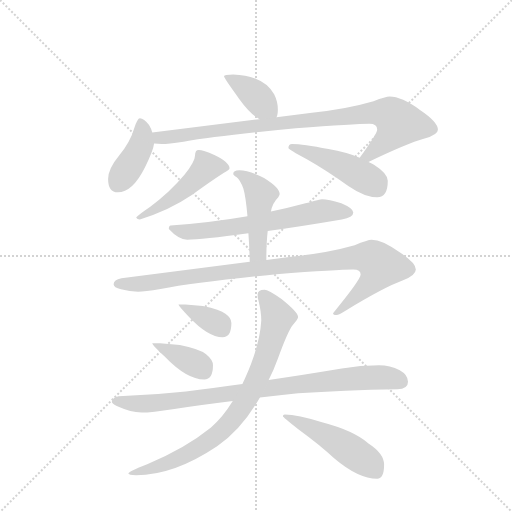
t = 0.00 s
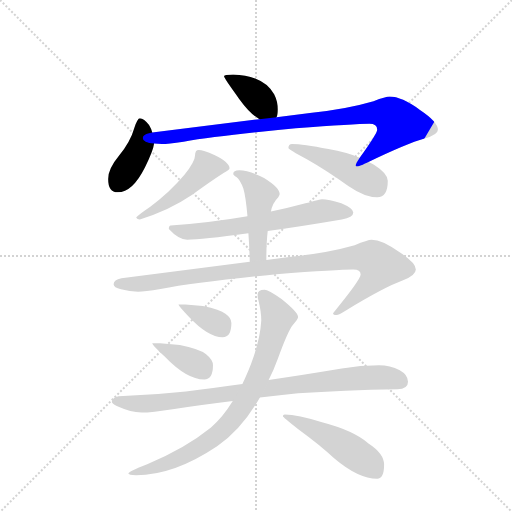
t = 1.98 s
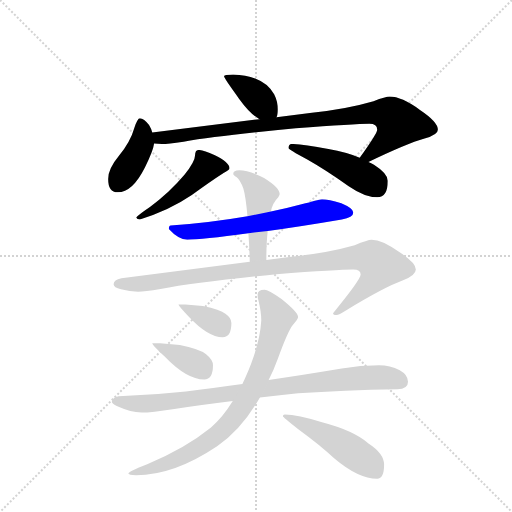
t = 3.95 s
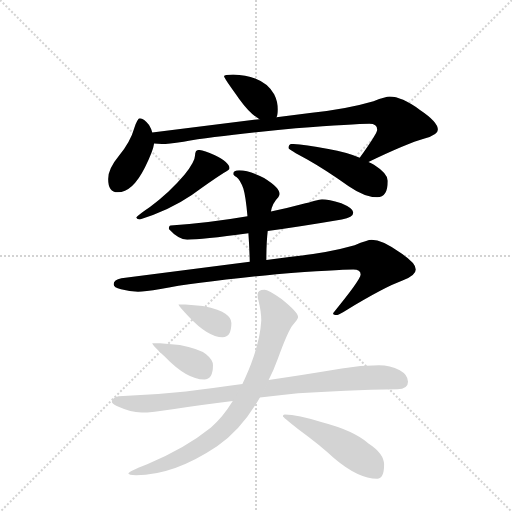
t = 5.93 s
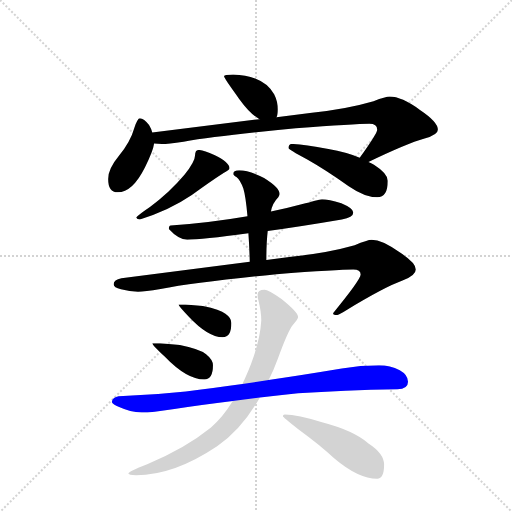
t = 7.90 s
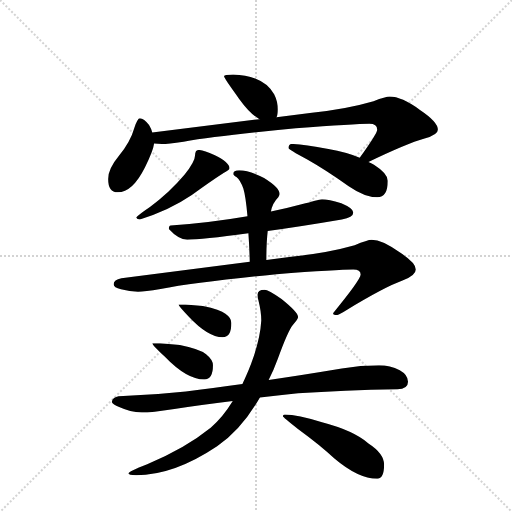
t = 9.88 s

The animated SVG that drew these frames (rendered in a browser with its animation timeline set to each time). Animation: 13 CSS @keyframes rules; one cycle of 9.88 s.

<svg version="1.1" viewBox="0 0 1024 1024" xmlns="http://www.w3.org/2000/svg">
  <g stroke="lightgray" stroke-dasharray="1,1" stroke-width="1" transform="scale(4, 4)">
    <line x1="0" y1="0" x2="256" y2="256"></line>
    <line x1="256" y1="0" x2="0" y2="256"></line>
    <line x1="128" y1="0" x2="128" y2="256"></line>
    <line x1="0" y1="128" x2="256" y2="128"></line>
  </g>
  <g transform="scale(0.92, -0.92) translate(60, -900)">
    <style type="text/css">
      
        @keyframes keyframes0 {
          from {
            stroke: blue;
            stroke-dashoffset: 389;
            stroke-width: 128;
          }
          56% {
            animation-timing-function: step-end;
            stroke: blue;
            stroke-dashoffset: 0;
            stroke-width: 128;
          }
          to {
            stroke: black;
            stroke-width: 1024;
          }
        }
        #make-me-a-hanzi-animation-0 {
          animation: keyframes0 0.5665690104166666s both;
          animation-delay: 0s;
          animation-timing-function: linear;
        }
      
        @keyframes keyframes1 {
          from {
            stroke: blue;
            stroke-dashoffset: 406;
            stroke-width: 128;
          }
          57% {
            animation-timing-function: step-end;
            stroke: blue;
            stroke-dashoffset: 0;
            stroke-width: 128;
          }
          to {
            stroke: black;
            stroke-width: 1024;
          }
        }
        #make-me-a-hanzi-animation-1 {
          animation: keyframes1 0.5804036458333334s both;
          animation-delay: 0.5665690104166666s;
          animation-timing-function: linear;
        }
      
        @keyframes keyframes2 {
          from {
            stroke: blue;
            stroke-dashoffset: 904;
            stroke-width: 128;
          }
          75% {
            animation-timing-function: step-end;
            stroke: blue;
            stroke-dashoffset: 0;
            stroke-width: 128;
          }
          to {
            stroke: black;
            stroke-width: 1024;
          }
        }
        #make-me-a-hanzi-animation-2 {
          animation: keyframes2 0.9856770833333334s both;
          animation-delay: 1.14697265625s;
          animation-timing-function: linear;
        }
      
        @keyframes keyframes3 {
          from {
            stroke: blue;
            stroke-dashoffset: 484;
            stroke-width: 128;
          }
          61% {
            animation-timing-function: step-end;
            stroke: blue;
            stroke-dashoffset: 0;
            stroke-width: 128;
          }
          to {
            stroke: black;
            stroke-width: 1024;
          }
        }
        #make-me-a-hanzi-animation-3 {
          animation: keyframes3 0.6438802083333334s both;
          animation-delay: 2.1326497395833335s;
          animation-timing-function: linear;
        }
      
        @keyframes keyframes4 {
          from {
            stroke: blue;
            stroke-dashoffset: 467;
            stroke-width: 128;
          }
          60% {
            animation-timing-function: step-end;
            stroke: blue;
            stroke-dashoffset: 0;
            stroke-width: 128;
          }
          to {
            stroke: black;
            stroke-width: 1024;
          }
        }
        #make-me-a-hanzi-animation-4 {
          animation: keyframes4 0.6300455729166666s both;
          animation-delay: 2.776529947916667s;
          animation-timing-function: linear;
        }
      
        @keyframes keyframes5 {
          from {
            stroke: blue;
            stroke-dashoffset: 640;
            stroke-width: 128;
          }
          68% {
            animation-timing-function: step-end;
            stroke: blue;
            stroke-dashoffset: 0;
            stroke-width: 128;
          }
          to {
            stroke: black;
            stroke-width: 1024;
          }
        }
        #make-me-a-hanzi-animation-5 {
          animation: keyframes5 0.7708333333333334s both;
          animation-delay: 3.4065755208333335s;
          animation-timing-function: linear;
        }
      
        @keyframes keyframes6 {
          from {
            stroke: blue;
            stroke-dashoffset: 469;
            stroke-width: 128;
          }
          60% {
            animation-timing-function: step-end;
            stroke: blue;
            stroke-dashoffset: 0;
            stroke-width: 128;
          }
          to {
            stroke: black;
            stroke-width: 1024;
          }
        }
        #make-me-a-hanzi-animation-6 {
          animation: keyframes6 0.6316731770833334s both;
          animation-delay: 4.177408854166667s;
          animation-timing-function: linear;
        }
      
        @keyframes keyframes7 {
          from {
            stroke: blue;
            stroke-dashoffset: 978;
            stroke-width: 128;
          }
          76% {
            animation-timing-function: step-end;
            stroke: blue;
            stroke-dashoffset: 0;
            stroke-width: 128;
          }
          to {
            stroke: black;
            stroke-width: 1024;
          }
        }
        #make-me-a-hanzi-animation-7 {
          animation: keyframes7 1.0458984375s both;
          animation-delay: 4.80908203125s;
          animation-timing-function: linear;
        }
      
        @keyframes keyframes8 {
          from {
            stroke: blue;
            stroke-dashoffset: 356;
            stroke-width: 128;
          }
          54% {
            animation-timing-function: step-end;
            stroke: blue;
            stroke-dashoffset: 0;
            stroke-width: 128;
          }
          to {
            stroke: black;
            stroke-width: 1024;
          }
        }
        #make-me-a-hanzi-animation-8 {
          animation: keyframes8 0.5397135416666666s both;
          animation-delay: 5.85498046875s;
          animation-timing-function: linear;
        }
      
        @keyframes keyframes9 {
          from {
            stroke: blue;
            stroke-dashoffset: 382;
            stroke-width: 128;
          }
          55% {
            animation-timing-function: step-end;
            stroke: blue;
            stroke-dashoffset: 0;
            stroke-width: 128;
          }
          to {
            stroke: black;
            stroke-width: 1024;
          }
        }
        #make-me-a-hanzi-animation-9 {
          animation: keyframes9 0.5608723958333334s both;
          animation-delay: 6.394694010416667s;
          animation-timing-function: linear;
        }
      
        @keyframes keyframes10 {
          from {
            stroke: blue;
            stroke-dashoffset: 880;
            stroke-width: 128;
          }
          74% {
            animation-timing-function: step-end;
            stroke: blue;
            stroke-dashoffset: 0;
            stroke-width: 128;
          }
          to {
            stroke: black;
            stroke-width: 1024;
          }
        }
        #make-me-a-hanzi-animation-10 {
          animation: keyframes10 0.9661458333333334s both;
          animation-delay: 6.95556640625s;
          animation-timing-function: linear;
        }
      
        @keyframes keyframes11 {
          from {
            stroke: blue;
            stroke-dashoffset: 814;
            stroke-width: 128;
          }
          73% {
            animation-timing-function: step-end;
            stroke: blue;
            stroke-dashoffset: 0;
            stroke-width: 128;
          }
          to {
            stroke: black;
            stroke-width: 1024;
          }
        }
        #make-me-a-hanzi-animation-11 {
          animation: keyframes11 0.9124348958333334s both;
          animation-delay: 7.921712239583333s;
          animation-timing-function: linear;
        }
      
        @keyframes keyframes12 {
          from {
            stroke: blue;
            stroke-dashoffset: 492;
            stroke-width: 128;
          }
          62% {
            animation-timing-function: step-end;
            stroke: blue;
            stroke-dashoffset: 0;
            stroke-width: 128;
          }
          to {
            stroke: black;
            stroke-width: 1024;
          }
        }
        #make-me-a-hanzi-animation-12 {
          animation: keyframes12 0.650390625s both;
          animation-delay: 8.834147135416666s;
          animation-timing-function: linear;
        }
      
    </style>
    
      <path d="M 447 738 Q 427 738 427 734 Q 427 730 460 685 Q 483 653 504 641 C 530 625 533 623 541 645 Q 544 650 544 662 Q 544 679 536 695 Q 523 719 496 729 Q 474 737 447 738 Z" fill="lightgray"></path>
    
      <path d="M 271 612 Q 270 618 264 628 Q 253 643 244 643 Q 239 643 232 622 Q 224 593 199 562 Q 175 533 175 511 Q 175 482 196 482 Q 228 482 255 536 Q 273 572 275 588 L 271 612 Z" fill="lightgray"></path>
    
      <path d="M 504 641 L 271 612 C 241 608 245 589 275 588 Q 283 587 292 587 Q 305 587 339 592 Q 417 605 583 621 Q 712 631 743 631 Q 760 631 760 618 Q 760 610 722 557 C 705 532 714 535 741 548 Q 824 588 863 599 Q 892 607 892 618 Q 892 635 853 661 Q 813 690 787 690 Q 779 690 752 680 Q 694 663 618 655 L 541 645 L 504 641 Z" fill="lightgray"></path>
    
      <path d="M 372 574 Q 368 574 366 571 Q 364 567 364 562 Q 364 549 341 520 Q 308 481 266 450 Q 242 434 236 427 Q 238 423 244 423 Q 307 442 357 476 Q 395 504 426 524 Q 439 530 439 534 Q 439 547 406 563 Q 382 574 372 574 Z" fill="lightgray"></path>
    
      <path d="M 722 557 Q 694 569 654 576 Q 598 587 575 587 Q 567 587 567 578 Q 567 575 608 553 Q 647 531 698 495 Q 733 471 760 471 Q 783 471 783 507 Q 783 523 753 542 Q 749 545 741 548 L 722 557 Z" fill="lightgray"></path>
    
      <path d="M 640 467 Q 637 467 604 458 Q 567 448 529 440 L 478 430 Q 391 415 311 410 Q 307 410 307 402 Q 328 379 347 379 Q 378 379 480 393 L 522 398 Q 589 407 683 423 Q 708 427 708 438 Q 708 447 682 458 Q 654 467 640 467 Z" fill="lightgray"></path>
    
      <path d="M 529 440 Q 532 458 545 471 Q 548 476 548 478 Q 548 492 514 513 Q 482 530 460 530 Q 447 530 447 522 Q 447 520 454 515 Q 462 509 469 490 Q 474 474 478 430 L 480 393 Q 482 366 483 331 C 484 301 519 305 519 335 Q 519 373 522 398 L 529 440 Z" fill="lightgray"></path>
    
      <path d="M 483 331 L 204 295 Q 187 292 187 282 Q 187 275 203 271 Q 222 266 240 266 Q 254 266 289 272 Q 369 287 541 304 Q 675 314 708 314 Q 724 314 724 303 Q 724 292 664 219 Q 664 215 672 215 Q 676 215 692 225 Q 776 276 815 290 Q 844 301 844 314 Q 844 329 808 352 Q 771 379 748 379 Q 739 379 711 367 Q 651 350 573 342 L 519 335 L 483 331 Z" fill="lightgray"></path>
    
      <path d="M 343 238 L 328 238 Q 328 235 350 212 Q 392 167 424 167 Q 443 167 443 198 Q 443 209 430 218 Q 419 227 381 235 L 343 238 Z" fill="lightgray"></path>
    
      <path d="M 288 154 L 271 154 Q 271 150 298 125 Q 346 75 384 75 Q 403 75 403 106 Q 403 118 388 130 Q 375 141 331 150 L 288 154 Z" fill="lightgray"></path>
    
      <path d="M 764 106 Q 724 106 683 99 Q 599 85 524 74 L 467 65 Q 401 56 344 49 Q 279 42 208 39 Q 184 39 183 26 Q 185 21 199 15 Q 223 4 248 3 Q 269 3 319 11 Q 375 19 446 28 L 505 36 Q 543 40 588 45 Q 686 52 804 54 Q 827 54 827 70 Q 827 85 809 95 Q 788 106 764 106 Z" fill="lightgray"></path>
    
      <path d="M 524 74 Q 535 95 544 120 Q 566 181 577 194 Q 588 207 588 211 Q 588 221 552 250 Q 523 270 515 270 Q 500 270 500 259 Q 500 251 502 246 Q 508 222 508 203 Q 505 149 472 76 Q 470 72 467 65 L 446 28 Q 424 -8 398 -30 Q 341 -76 260 -109 Q 219 -125 219 -129 Q 219 -133 236 -133 Q 318 -133 412 -70 Q 465 -34 505 36 L 524 74 Z" fill="lightgray"></path>
    
      <path d="M 559 -1 Q 555 -1 555 -5 Q 555 -7 587 -32 Q 639 -70 667 -97 Q 719 -141 760 -141 Q 775 -141 775 -110 Q 775 -86 741 -64 Q 709 -36 640 -18 Q 587 -1 559 -1 Z" fill="lightgray"></path>
    
    
      <clipPath id="make-me-a-hanzi-clip-0">
        <path d="M 447 738 Q 427 738 427 734 Q 427 730 460 685 Q 483 653 504 641 C 530 625 533 623 541 645 Q 544 650 544 662 Q 544 679 536 695 Q 523 719 496 729 Q 474 737 447 738 Z"></path>
      </clipPath>
      <path clip-path="url(#make-me-a-hanzi-clip-0)" d="M 431 733 L 482 704 L 534 651" fill="none" id="make-me-a-hanzi-animation-0" stroke-dasharray="261 522" stroke-linecap="round"></path>
    
      <clipPath id="make-me-a-hanzi-clip-1">
        <path d="M 271 612 Q 270 618 264 628 Q 253 643 244 643 Q 239 643 232 622 Q 224 593 199 562 Q 175 533 175 511 Q 175 482 196 482 Q 228 482 255 536 Q 273 572 275 588 L 271 612 Z"></path>
      </clipPath>
      <path clip-path="url(#make-me-a-hanzi-clip-1)" d="M 246 635 L 248 589 L 195 500" fill="none" id="make-me-a-hanzi-animation-1" stroke-dasharray="278 556" stroke-linecap="round"></path>
    
      <clipPath id="make-me-a-hanzi-clip-2">
        <path d="M 504 641 L 271 612 C 241 608 245 589 275 588 Q 283 587 292 587 Q 305 587 339 592 Q 417 605 583 621 Q 712 631 743 631 Q 760 631 760 618 Q 760 610 722 557 C 705 532 714 535 741 548 Q 824 588 863 599 Q 892 607 892 618 Q 892 635 853 661 Q 813 690 787 690 Q 779 690 752 680 Q 694 663 618 655 L 541 645 L 504 641 Z"></path>
      </clipPath>
      <path clip-path="url(#make-me-a-hanzi-clip-2)" d="M 279 607 L 288 600 L 739 654 L 789 650 L 808 632 L 798 615 L 742 563 L 732 565" fill="none" id="make-me-a-hanzi-animation-2" stroke-dasharray="776 1552" stroke-linecap="round"></path>
    
      <clipPath id="make-me-a-hanzi-clip-3">
        <path d="M 372 574 Q 368 574 366 571 Q 364 567 364 562 Q 364 549 341 520 Q 308 481 266 450 Q 242 434 236 427 Q 238 423 244 423 Q 307 442 357 476 Q 395 504 426 524 Q 439 530 439 534 Q 439 547 406 563 Q 382 574 372 574 Z"></path>
      </clipPath>
      <path clip-path="url(#make-me-a-hanzi-clip-3)" d="M 431 536 L 389 537 L 329 479 L 241 427" fill="none" id="make-me-a-hanzi-animation-3" stroke-dasharray="356 712" stroke-linecap="round"></path>
    
      <clipPath id="make-me-a-hanzi-clip-4">
        <path d="M 722 557 Q 694 569 654 576 Q 598 587 575 587 Q 567 587 567 578 Q 567 575 608 553 Q 647 531 698 495 Q 733 471 760 471 Q 783 471 783 507 Q 783 523 753 542 Q 749 545 741 548 L 722 557 Z"></path>
      </clipPath>
      <path clip-path="url(#make-me-a-hanzi-clip-4)" d="M 573 581 L 705 530 L 752 503 L 761 491" fill="none" id="make-me-a-hanzi-animation-4" stroke-dasharray="339 678" stroke-linecap="round"></path>
    
      <clipPath id="make-me-a-hanzi-clip-5">
        <path d="M 640 467 Q 637 467 604 458 Q 567 448 529 440 L 478 430 Q 391 415 311 410 Q 307 410 307 402 Q 328 379 347 379 Q 378 379 480 393 L 522 398 Q 589 407 683 423 Q 708 427 708 438 Q 708 447 682 458 Q 654 467 640 467 Z"></path>
      </clipPath>
      <path clip-path="url(#make-me-a-hanzi-clip-5)" d="M 319 401 L 359 396 L 446 405 L 642 442 L 699 437" fill="none" id="make-me-a-hanzi-animation-5" stroke-dasharray="512 1024" stroke-linecap="round"></path>
    
      <clipPath id="make-me-a-hanzi-clip-6">
        <path d="M 529 440 Q 532 458 545 471 Q 548 476 548 478 Q 548 492 514 513 Q 482 530 460 530 Q 447 530 447 522 Q 447 520 454 515 Q 462 509 469 490 Q 474 474 478 430 L 480 393 Q 482 366 483 331 C 484 301 519 305 519 335 Q 519 373 522 398 L 529 440 Z"></path>
      </clipPath>
      <path clip-path="url(#make-me-a-hanzi-clip-6)" d="M 455 523 L 475 514 L 507 477 L 501 362 L 499 349 L 488 340" fill="none" id="make-me-a-hanzi-animation-6" stroke-dasharray="341 682" stroke-linecap="round"></path>
    
      <clipPath id="make-me-a-hanzi-clip-7">
        <path d="M 483 331 L 204 295 Q 187 292 187 282 Q 187 275 203 271 Q 222 266 240 266 Q 254 266 289 272 Q 369 287 541 304 Q 675 314 708 314 Q 724 314 724 303 Q 724 292 664 219 Q 664 215 672 215 Q 676 215 692 225 Q 776 276 815 290 Q 844 301 844 314 Q 844 329 808 352 Q 771 379 748 379 Q 739 379 711 367 Q 651 350 573 342 L 519 335 L 483 331 Z"></path>
      </clipPath>
      <path clip-path="url(#make-me-a-hanzi-clip-7)" d="M 195 283 L 264 285 L 731 342 L 752 337 L 768 322 L 751 292 L 682 228 L 672 225" fill="none" id="make-me-a-hanzi-animation-7" stroke-dasharray="850 1700" stroke-linecap="round"></path>
    
      <clipPath id="make-me-a-hanzi-clip-8">
        <path d="M 343 238 L 328 238 Q 328 235 350 212 Q 392 167 424 167 Q 443 167 443 198 Q 443 209 430 218 Q 419 227 381 235 L 343 238 Z"></path>
      </clipPath>
      <path clip-path="url(#make-me-a-hanzi-clip-8)" d="M 338 233 L 416 195 L 424 184" fill="none" id="make-me-a-hanzi-animation-8" stroke-dasharray="228 456" stroke-linecap="round"></path>
    
      <clipPath id="make-me-a-hanzi-clip-9">
        <path d="M 288 154 L 271 154 Q 271 150 298 125 Q 346 75 384 75 Q 403 75 403 106 Q 403 118 388 130 Q 375 141 331 150 L 288 154 Z"></path>
      </clipPath>
      <path clip-path="url(#make-me-a-hanzi-clip-9)" d="M 275 153 L 368 108 L 384 92" fill="none" id="make-me-a-hanzi-animation-9" stroke-dasharray="254 508" stroke-linecap="round"></path>
    
      <clipPath id="make-me-a-hanzi-clip-10">
        <path d="M 764 106 Q 724 106 683 99 Q 599 85 524 74 L 467 65 Q 401 56 344 49 Q 279 42 208 39 Q 184 39 183 26 Q 185 21 199 15 Q 223 4 248 3 Q 269 3 319 11 Q 375 19 446 28 L 505 36 Q 543 40 588 45 Q 686 52 804 54 Q 827 54 827 70 Q 827 85 809 95 Q 788 106 764 106 Z"></path>
      </clipPath>
      <path clip-path="url(#make-me-a-hanzi-clip-10)" d="M 190 28 L 243 22 L 307 26 L 720 78 L 770 80 L 809 71" fill="none" id="make-me-a-hanzi-animation-10" stroke-dasharray="752 1504" stroke-linecap="round"></path>
    
      <clipPath id="make-me-a-hanzi-clip-11">
        <path d="M 524 74 Q 535 95 544 120 Q 566 181 577 194 Q 588 207 588 211 Q 588 221 552 250 Q 523 270 515 270 Q 500 270 500 259 Q 500 251 502 246 Q 508 222 508 203 Q 505 149 472 76 Q 470 72 467 65 L 446 28 Q 424 -8 398 -30 Q 341 -76 260 -109 Q 219 -125 219 -129 Q 219 -133 236 -133 Q 318 -133 412 -70 Q 465 -34 505 36 L 524 74 Z"></path>
      </clipPath>
      <path clip-path="url(#make-me-a-hanzi-clip-11)" d="M 512 259 L 540 220 L 542 200 L 500 78 L 455 0 L 427 -32 L 365 -77 L 296 -111 L 223 -128" fill="none" id="make-me-a-hanzi-animation-11" stroke-dasharray="686 1372" stroke-linecap="round"></path>
    
      <clipPath id="make-me-a-hanzi-clip-12">
        <path d="M 559 -1 Q 555 -1 555 -5 Q 555 -7 587 -32 Q 639 -70 667 -97 Q 719 -141 760 -141 Q 775 -141 775 -110 Q 775 -86 741 -64 Q 709 -36 640 -18 Q 587 -1 559 -1 Z"></path>
      </clipPath>
      <path clip-path="url(#make-me-a-hanzi-clip-12)" d="M 559 -5 L 659 -52 L 740 -105 L 759 -127" fill="none" id="make-me-a-hanzi-animation-12" stroke-dasharray="364 728" stroke-linecap="round"></path>
    
  </g>
</svg>
